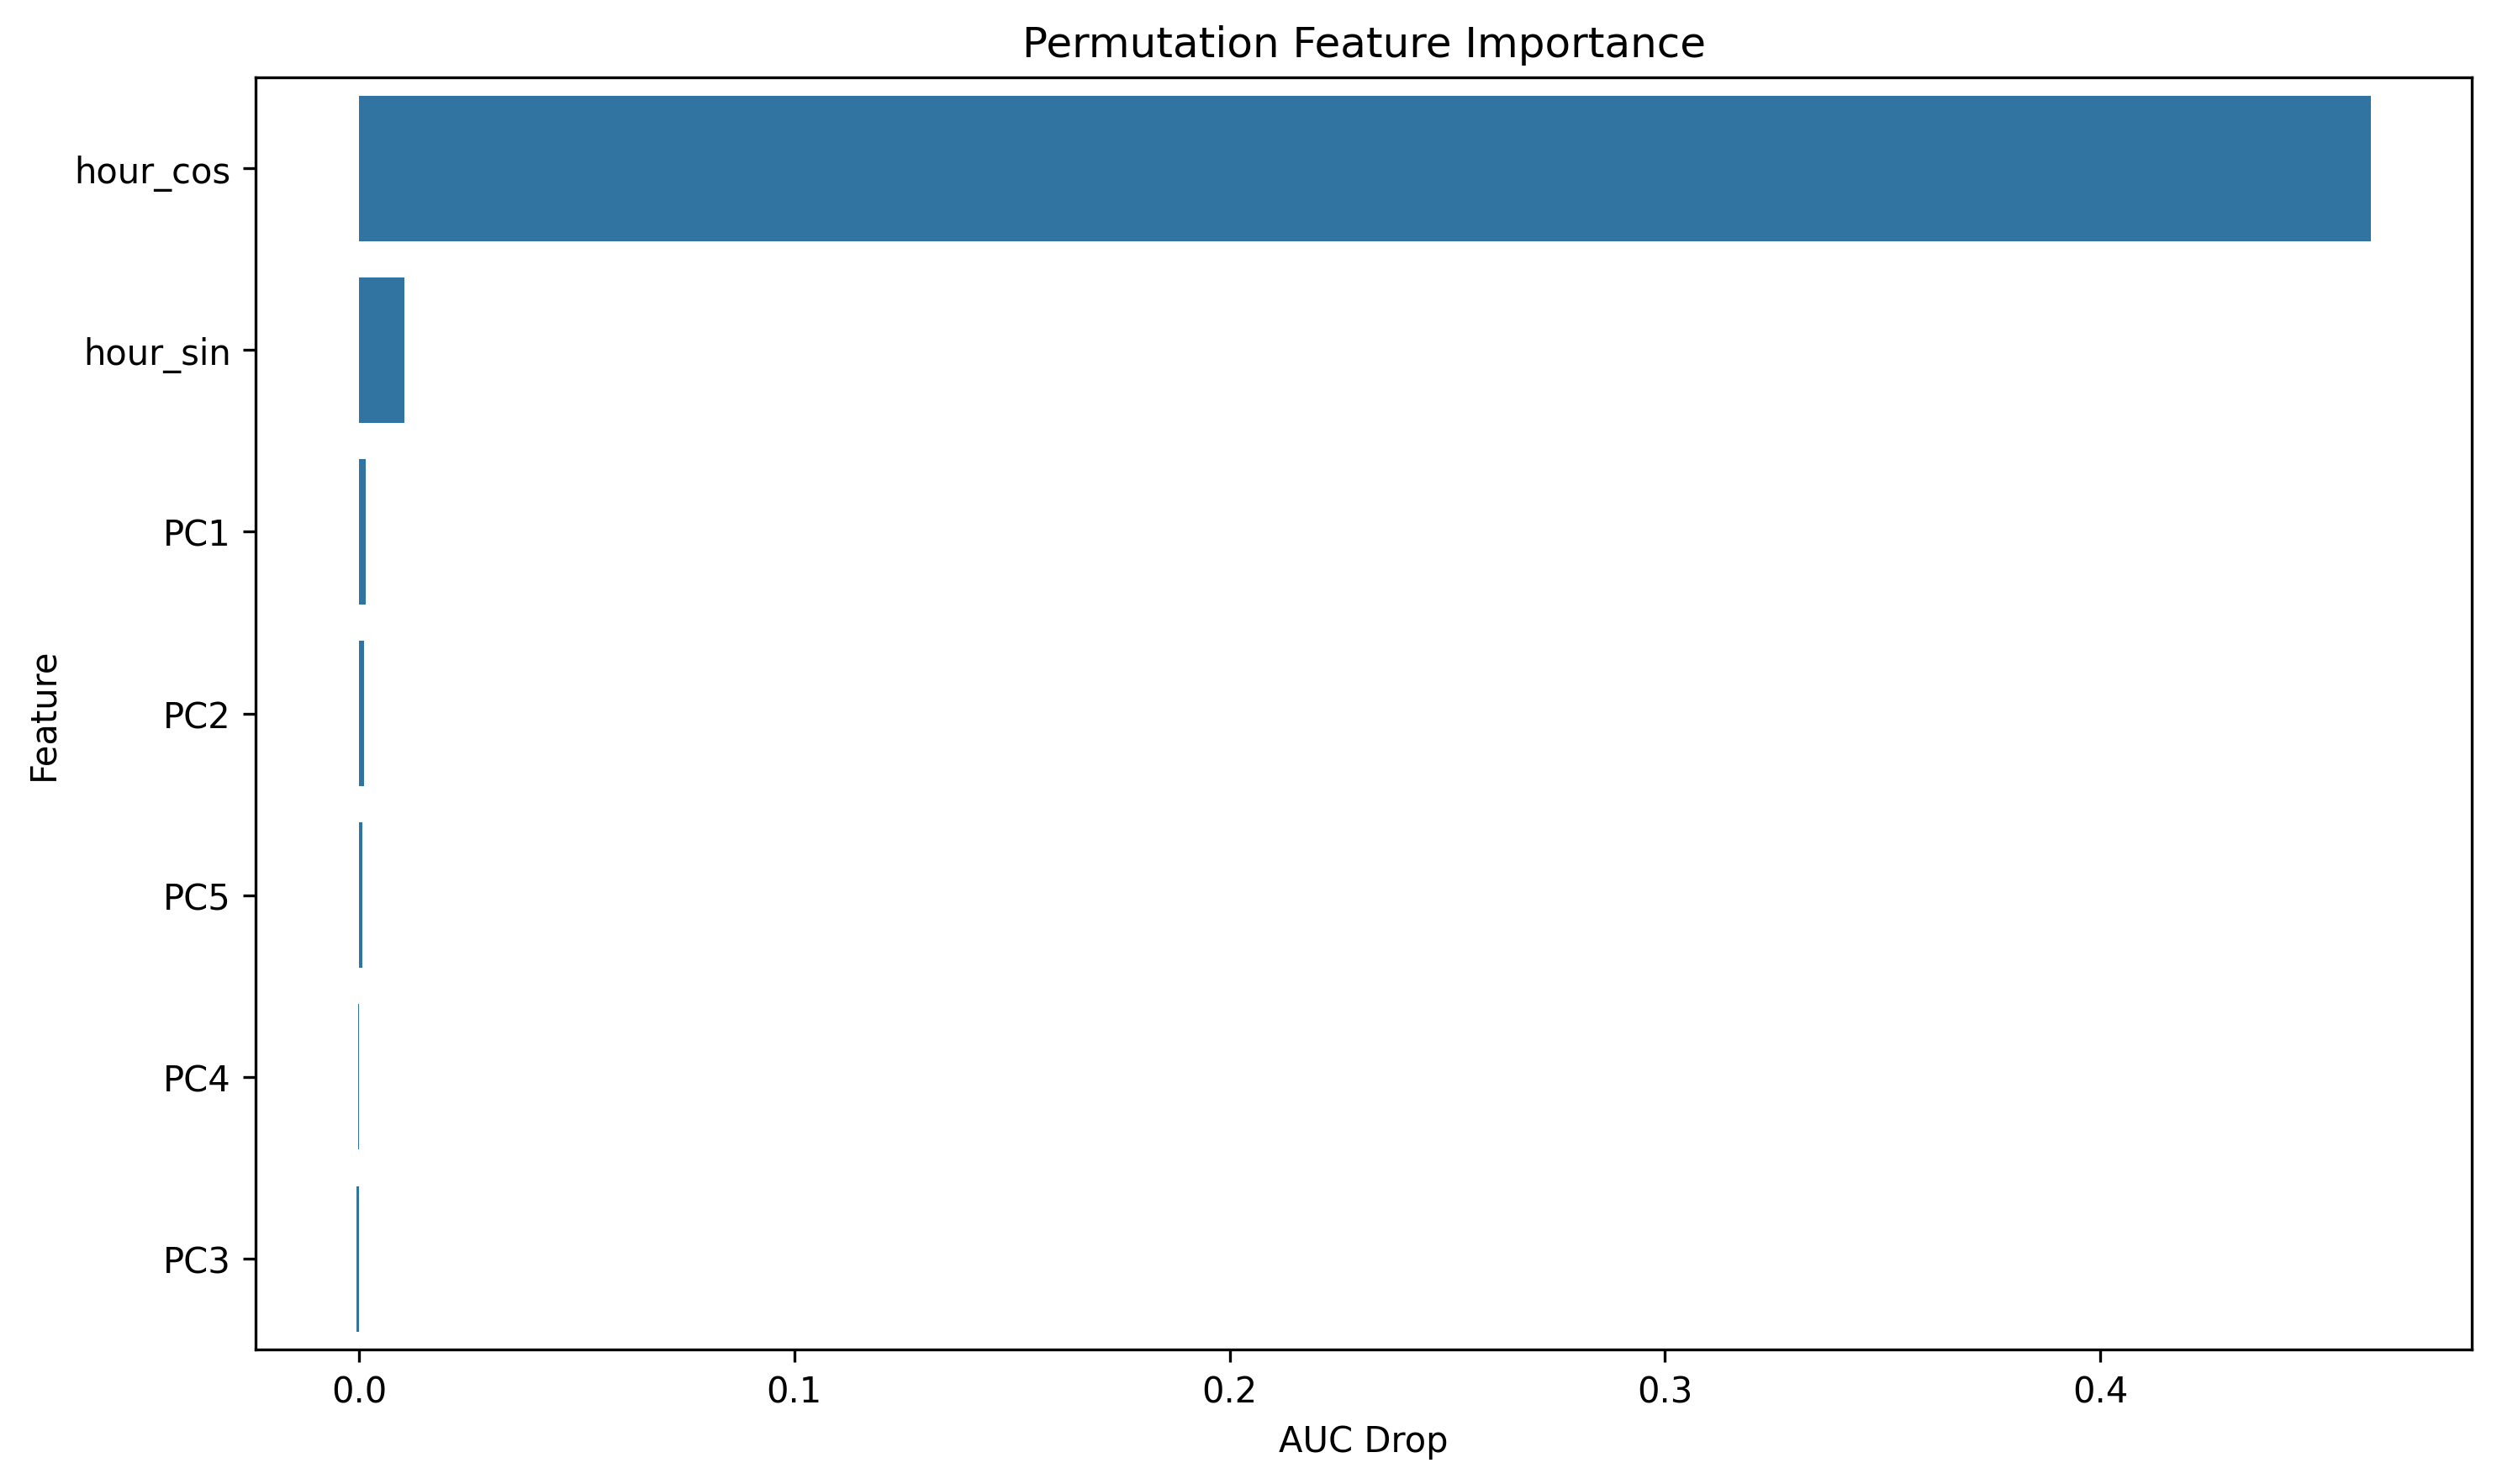

The data file committed next to this chart (first rows):
feature, importance
hour_cos, 0.4622
hour_sin, 0.01043
PC1, 0.001523
PC2, 0.001183
PC5, 0.0007622
PC4, -0.0001998
PC3, -0.0006063
